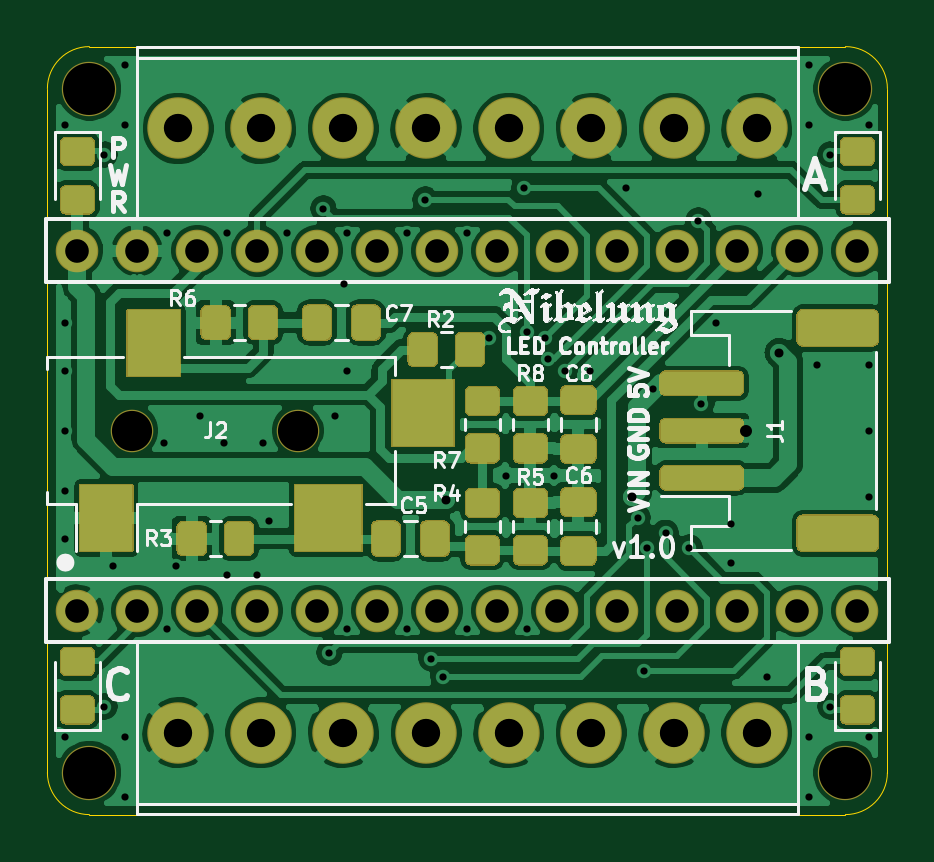
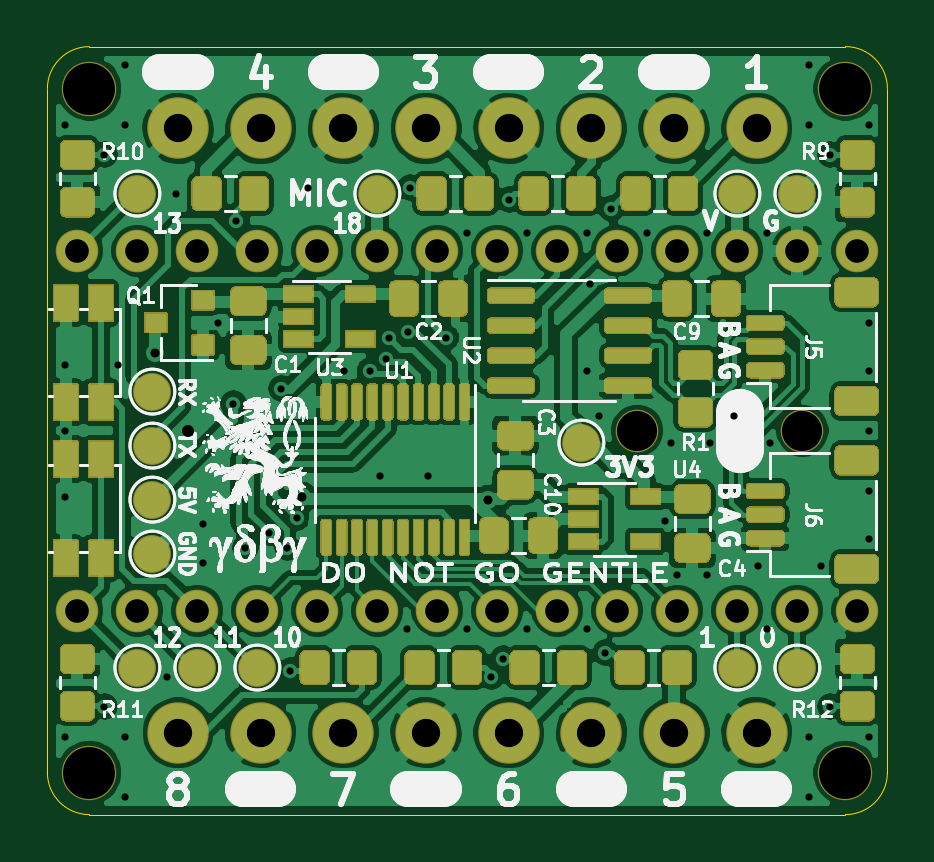
Circuit board: 9 layer files. Board 35.6 x 32.5 mm.
- bottom_copper: nibelung-B_Cu.gbl (240348 bytes)
- bottom_mask: nibelung-B_Mask.gbs (32665 bytes)
- bottom_silk: nibelung-B_SilkS.gbo (139977 bytes)
- bottom_silk: nibelung-B_SilkS_Final.gbo (146591 bytes)
- outline: nibelung-Edge_Cuts.gm1 (947 bytes)
- top_copper: nibelung-F_Cu.gtl (151657 bytes)
- top_mask: nibelung-F_Mask.gts (14051 bytes)
- top_silk: nibelung-F_SilkS.gto (82643 bytes)
- drill: nibelung.drl (1854 bytes)

=== bottom_copper: nibelung-B_Cu.gbl (240348 bytes, source omitted) ===
=== bottom_mask: nibelung-B_Mask.gbs (32665 bytes, source omitted) ===
=== bottom_silk: nibelung-B_SilkS.gbo (139977 bytes, source omitted) ===
=== bottom_silk: nibelung-B_SilkS_Final.gbo (146591 bytes, source omitted) ===
=== outline: nibelung-Edge_Cuts.gm1 ===
G04 #@! TF.GenerationSoftware,KiCad,Pcbnew,(5.1.9)-1*
G04 #@! TF.CreationDate,2021-03-27T20:31:15-07:00*
G04 #@! TF.ProjectId,nibelung,6e696265-6c75-46e6-972e-6b696361645f,rev?*
G04 #@! TF.SameCoordinates,PX621abf0PY7065700*
G04 #@! TF.FileFunction,Profile,NP*
%FSLAX46Y46*%
G04 Gerber Fmt 4.6, Leading zero omitted, Abs format (unit mm)*
G04 Created by KiCad (PCBNEW (5.1.9)-1) date 2021-03-27 20:31:15*
%MOMM*%
%LPD*%
G01*
G04 APERTURE LIST*
G04 #@! TA.AperFunction,Profile*
%ADD10C,0.050800*%
G04 #@! TD*
G04 APERTURE END LIST*
D10*
X1778000Y0D02*
G75*
G02*
X0Y1778000I0J1778000D01*
G01*
X0Y30734000D02*
G75*
G02*
X1778000Y32512000I1778000J0D01*
G01*
X33782000Y32512000D02*
G75*
G02*
X35560000Y30734000I0J-1778000D01*
G01*
X35560000Y1778000D02*
G75*
G02*
X33782000Y0I-1778000J0D01*
G01*
X33782000Y0D02*
X1778000Y0D01*
X35560000Y30734000D02*
X35560000Y1778000D01*
X1778000Y32512000D02*
X33782000Y32512000D01*
X0Y1778000D02*
X0Y30734000D01*
M02*

=== top_copper: nibelung-F_Cu.gtl (151657 bytes, source omitted) ===
=== top_mask: nibelung-F_Mask.gts (14051 bytes, source omitted) ===
=== top_silk: nibelung-F_SilkS.gto (82643 bytes, source omitted) ===
=== drill: nibelung.drl ===
M48
; DRILL file {KiCad (5.1.9)-1} date 03/27/21 20:31:16
; FORMAT={-:-/ absolute / inch / decimal}
; #@! TF.CreationDate,2021-03-27T20:31:16-07:00
; #@! TF.GenerationSoftware,Kicad,Pcbnew,(5.1.9)-1
FMAT,2
INCH
T1C0.0120
T2C0.0150
T3C0.0200
T4C0.0394
T5C0.0472
T6C0.0669
T7C0.0866
%
G90
G05
T1
X0.03Y1.15
X0.03Y0.82
X0.03Y0.74
X0.03Y0.64
X0.03Y0.54
X0.03Y0.46
X0.03Y0.13
X0.095Y1.1
X0.095Y0.18
X0.11Y0.415
X0.13Y1.25
X0.13Y1.15
X0.13Y0.13
X0.13Y0.03
X0.195Y0.62
X0.2Y0.97
X0.2Y0.31
X0.215Y0.415
X0.255Y0.665
X0.295Y0.62
X0.3Y0.97
X0.3Y0.4
X0.35Y0.4
X0.36Y0.62
X0.37Y0.49
X0.4Y0.97
X0.46Y1.01
X0.47Y0.27
X0.48Y0.665
X0.495Y0.885
X0.5Y0.97
X0.5Y0.74
X0.5Y0.31
X0.6Y0.97
X0.6Y0.31
X0.63Y1.025
X0.64Y0.26
X0.66Y0.23
X0.7Y0.97
X0.7Y0.31
X0.7355Y0.7947
X0.765Y0.565
X0.795Y1.045
X0.7989Y0.805
X0.8Y0.31
X0.83Y0.795
X0.835Y0.76
X0.845Y0.565
X0.8624Y0.74
X0.905Y0.74
X0.965Y1.045
X0.984Y0.495
X0.995Y0.24
X1.0Y0.445
X1.01Y0.71
X1.0302Y0.4698
X1.07Y0.445
X1.085Y0.99
X1.09Y0.685
X1.115Y0.82
X1.14Y0.485
X1.14Y0.42
X1.185Y1.035
X1.2Y0.23
X1.27Y1.25
X1.27Y1.15
X1.27Y0.13
X1.27Y0.03
X1.2825Y0.75
X1.305Y0.18
X1.305Y1.1
X1.37Y1.15
X1.37Y0.75
X1.37Y0.64
X1.37Y0.53
X1.37Y0.13
T2
X0.665Y0.525
X0.975Y0.53
X1.22Y0.77
T3
X1.165Y0.64
T4
X0.05Y0.94
X0.05Y0.34
X0.15Y0.94
X0.15Y0.34
X0.25Y0.94
X0.25Y0.34
X0.35Y0.94
X0.35Y0.34
X0.45Y0.94
X0.45Y0.34
X0.55Y0.94
X0.55Y0.34
X0.65Y0.94
X0.65Y0.34
X0.75Y0.94
X0.75Y0.34
X0.85Y0.94
X0.85Y0.34
X0.95Y0.94
X0.95Y0.34
X1.05Y0.94
X1.05Y0.34
X1.15Y0.94
X1.15Y0.34
X1.25Y0.94
X1.25Y0.34
X1.35Y0.94
X1.35Y0.34
T5
X0.2177Y1.1435
X0.2177Y0.1365
X0.3555Y1.1435
X0.3555Y0.1365
X0.4933Y1.1435
X0.4933Y0.1365
X0.6311Y1.1435
X0.6311Y0.1365
X0.7689Y1.1435
X0.7689Y0.1365
X0.9067Y1.1435
X0.9067Y0.1365
X1.0445Y1.1435
X1.0445Y0.1365
X1.1823Y1.1435
X1.1823Y0.1365
T6
X0.1416Y0.64
X0.4172Y0.64
T7
X0.07Y1.21
X0.07Y0.07
X1.33Y1.21
X1.33Y0.07
T0
M30

